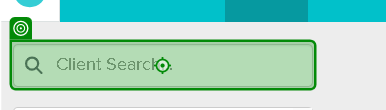
Task: Booking Client Session
Cancelling Client Session
Rescheduling  Client Session
Recurring  Client Session
Workflow: 2_Add_Client

Step 1: type [email]

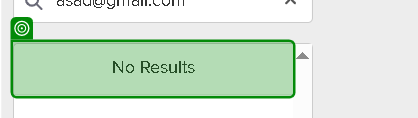
Step 2: check 'No Results'

Step 3 [try]: check (no picture)

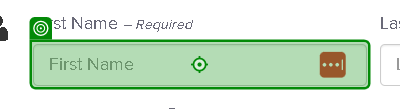
Step 4: type [first_name]

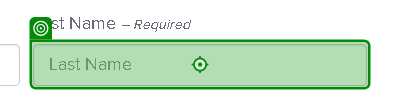
Step 5: type [last_name]

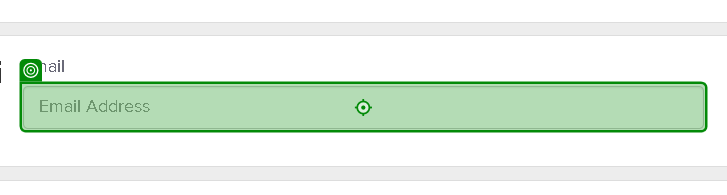
Step 6: type [email]

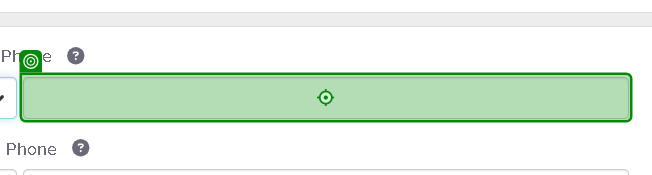
Step 7: type [phone_num]

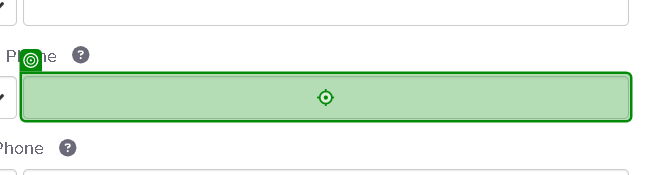
Step 8: type [phone_num]

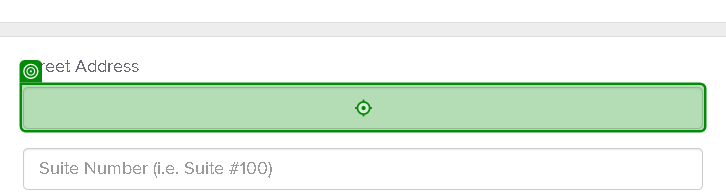
Step 9: type [address]

Step 10: click on 'Mobile Phone' (no picture)

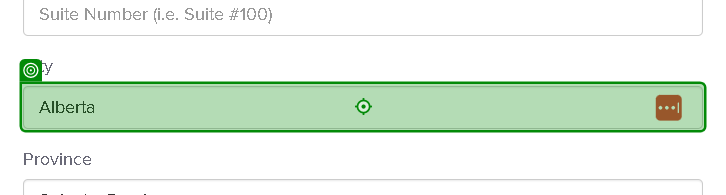
Step 11: type [city]

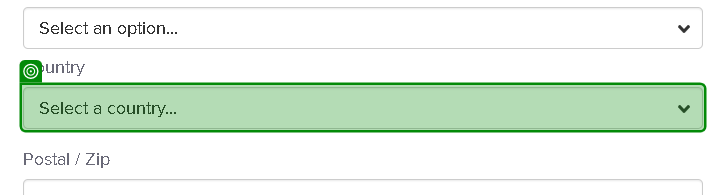
Step 12: select [country]

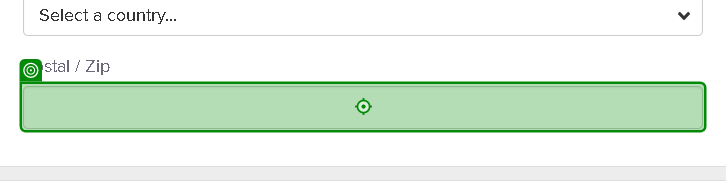
Step 13: type [postal_code]

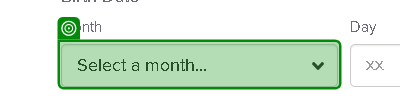
Step 14: select [month]

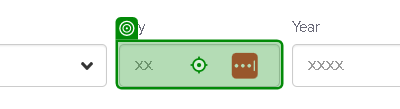
Step 15: type [day]

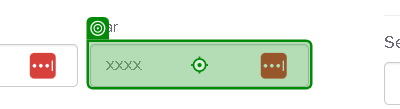
Step 16: type [year]

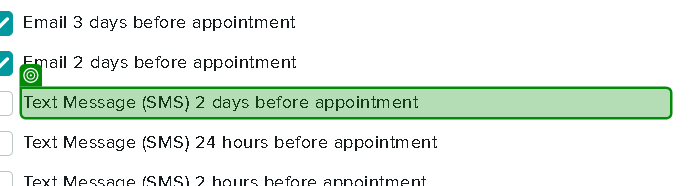
Step 17 [then]: check (repeated 2 times)

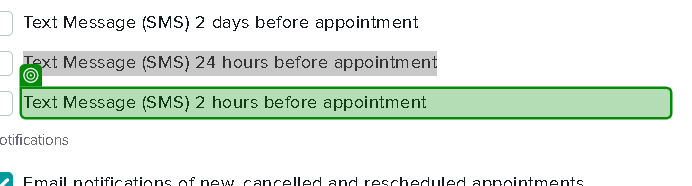
Step 19: check (repeated 4 times)

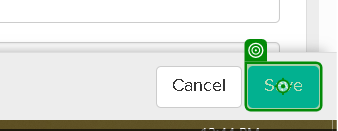
Step 23 [try]: click on 'Save'

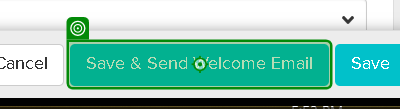
Step 24: click on 'Save & Send Welcome Ema…'

Step 25: click on 'Cancel' (no picture)

Step 26: check (no picture)

Step 27: click (no picture)

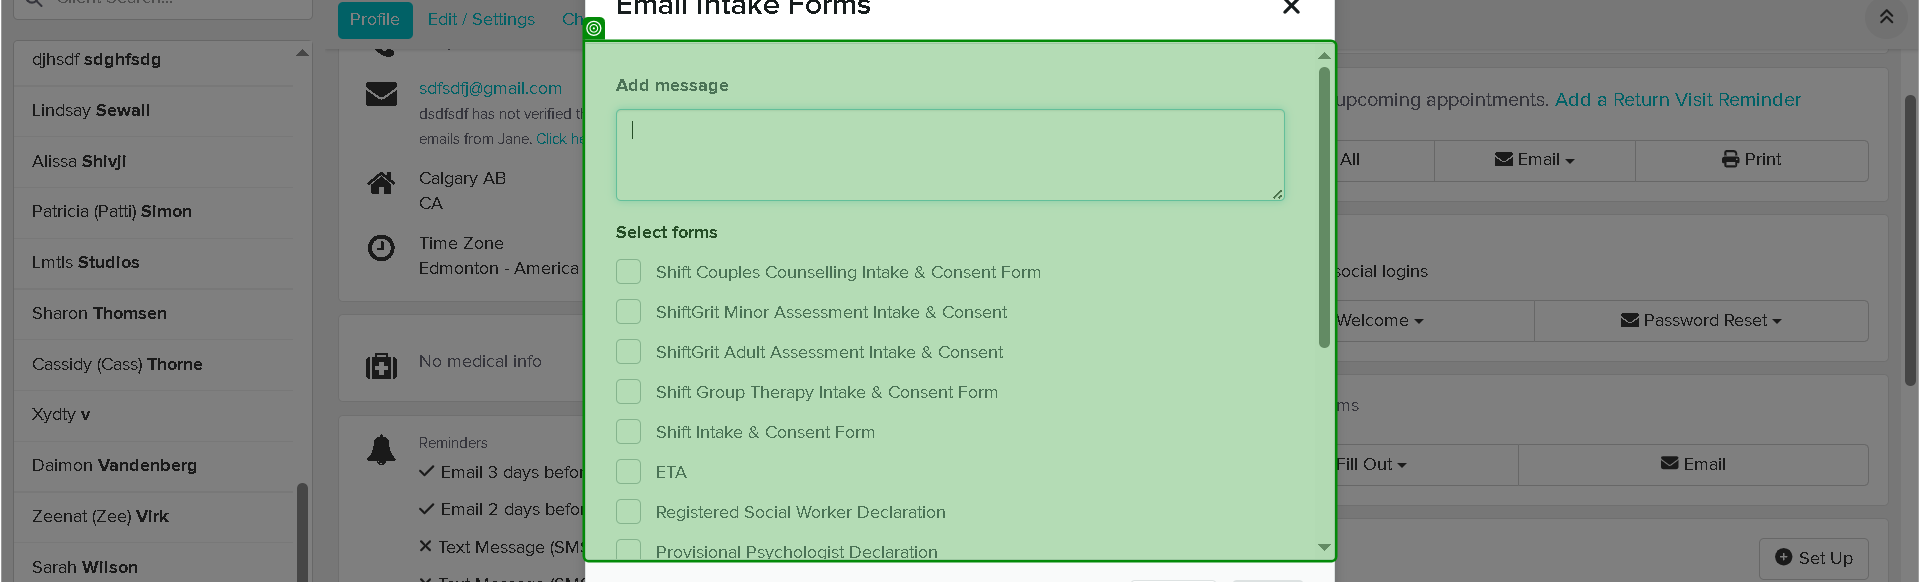
Step 28 [then]: check (repeated 2 times)

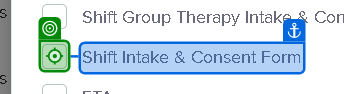
Step 30: click (repeated 2 times)

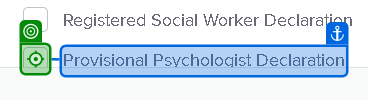
Step 32: click

Step 33: click on 'Send' (no picture)

Step 34: click (no picture) (repeated 3 times)

Step 37: click on 'Send' (no picture)

Step 38: check (same screen as step 28)

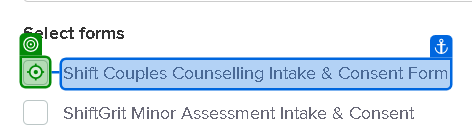
Step 39: click (repeated 2 times)

Step 41: check (same screen as step 28)

Step 42: click (same screen as step 30) (repeated 3 times)